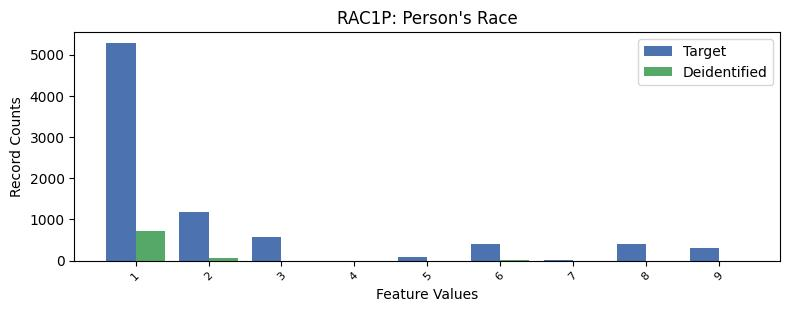

Values plotted in this chart, from the file beside it:
, RAC1P, count_target, count_deidentified
0, 1, 5285, 708.0
1, 2, 1183, 56.0
2, 3, 584, 0.0
3, 6, 414, 5.0
4, 8, 400, 0.0
5, 9, 299, 0.0
6, 5, 83, 0.0
7, 7, 14, 0.0
8, 4, 2, 0.0
